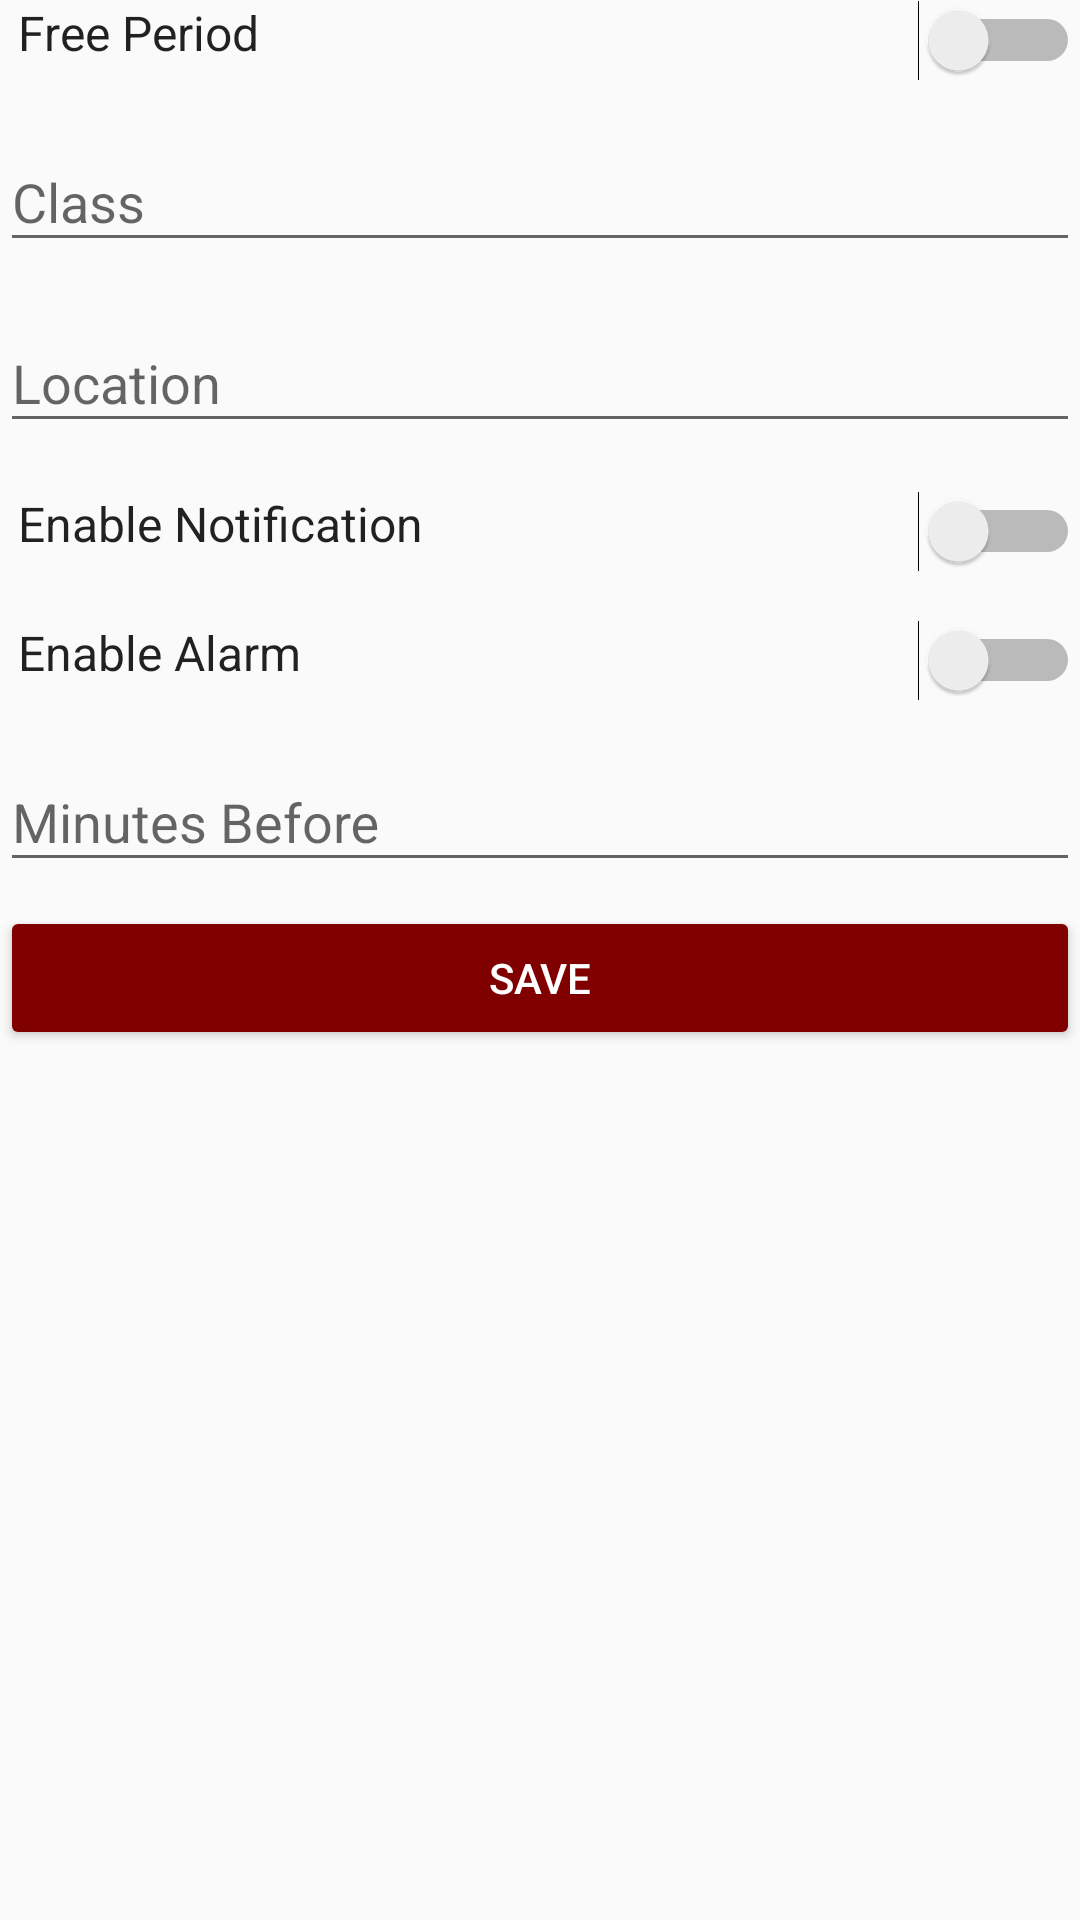

Layout XML and referenced resources for this Android screen:
<!-- AndroidManifest.xml: activity theme AppTheme.NoActionBar -->
<!-- res/layout/fragment_edit_period.xml -->
<?xml version="1.0" encoding="utf-8"?>
<RelativeLayout xmlns:android="http://schemas.android.com/apk/res/android"
    xmlns:tools="http://schemas.android.com/tools"
    android:layout_width="match_parent"
    android:layout_height="match_parent"
    android:layout_margin="16dp"
    tools:context=".EditPeriodActivityFragment"
    tools:showIn="@layout/activity_edit_period">

    <TextView
        android:layout_width="wrap_content"
        android:layout_height="wrap_content"
        android:layout_marginStart="6dp"
        android:textSize="16sp"
        android:textAppearance="@style/Base.TextAppearance.AppCompat"
        android:text="@string/free_period"/>

    <Switch
        android:id="@+id/switchFreePeriod"
        android:layout_width="wrap_content"
        android:layout_height="wrap_content"
        android:layout_alignParentEnd="true" />

    <android.support.design.widget.TextInputLayout
        android:id="@+id/name_text_input_layout"
        android:layout_width="match_parent"
        android:layout_height="wrap_content"
        android:layout_marginTop="8dp"
        android:layout_below="@+id/switchFreePeriod">

        <EditText
            android:id="@+id/editClass"
            android:inputType="text"
            android:layout_width="match_parent"
            android:layout_height="wrap_content"
            android:hint="@string/class_" />

    </android.support.design.widget.TextInputLayout>

    <android.support.design.widget.TextInputLayout
        android:id="@+id/location_text_input_layout"
        android:layout_marginTop="8dp"
        android:layout_width="match_parent"
        android:layout_height="wrap_content"
        android:layout_below="@+id/name_text_input_layout">

    <EditText
        android:layout_width="match_parent"
        android:layout_height="wrap_content"
        android:inputType="text"
        android:id="@+id/editLocation"
        android:layout_margin="0dp"
        android:hint="@string/location" />

    </android.support.design.widget.TextInputLayout>

    <TextView
        android:layout_width="wrap_content"
        android:layout_height="wrap_content"
        android:layout_marginTop="16dp"
        android:layout_marginStart="6dp"
        android:textSize="16sp"
        android:textAppearance="@style/Base.TextAppearance.AppCompat"
        android:layout_below="@id/location_text_input_layout"
        android:text="@string/enable_notification"/>

    <Switch
        android:id="@+id/switchNotification"
        android:layout_width="wrap_content"
        android:layout_height="wrap_content"
        android:layout_marginTop="16dp"
        android:layout_below="@id/location_text_input_layout"
        android:layout_alignParentEnd="true" />

    <TextView
        android:layout_width="wrap_content"
        android:layout_height="wrap_content"
        android:layout_below="@id/switchNotification"
        android:layout_marginTop="16dp"
        android:layout_marginStart="6dp"
        android:textSize="16sp"
        android:textAppearance="@style/Base.TextAppearance.AppCompat"
        android:text="@string/enable_alarm"/>

    <Switch
        android:id="@+id/switchAlarm"
        android:layout_below="@id/switchNotification"
        android:layout_marginTop="16dp"
        android:layout_width="wrap_content"
        android:layout_height="wrap_content"
        android:layout_alignParentEnd="true" />

    <android.support.design.widget.TextInputLayout
        android:id="@+id/minutes_before_text_input_layout"
        android:layout_marginTop="8dp"
        android:layout_width="match_parent"
        android:layout_height="wrap_content"
        android:layout_below="@+id/switchAlarm">

        <EditText
            android:layout_width="match_parent"
            android:layout_height="wrap_content"
            android:inputType="number"
            android:id="@+id/editMinutesBefore"
            android:layout_margin="0dp"
            android:hint="@string/minutes_before" />

    </android.support.design.widget.TextInputLayout>

    <Button
        android:layout_width="match_parent"
        android:layout_height="wrap_content"
        android:layout_below="@id/minutes_before_text_input_layout"
        android:layout_marginTop="8dp"
        android:backgroundTint="@color/colorPrimary"
        android:textColor="@color/white"
        android:id="@+id/saveButton"
        android:text="@string/save"
        />
</RelativeLayout>
<!-- res/layout/activity_edit_period.xml (included above) -->
<?xml version="1.0" encoding="utf-8"?>
<android.support.design.widget.CoordinatorLayout xmlns:android="http://schemas.android.com/apk/res/android"
    xmlns:app="http://schemas.android.com/apk/res-auto"
    xmlns:tools="http://schemas.android.com/tools"
    android:layout_width="match_parent"
    android:layout_height="match_parent"
    tools:context=".EditPeriodActivity">

    <android.support.design.widget.AppBarLayout
        android:layout_width="match_parent"
        android:layout_height="wrap_content"
        android:theme="@style/AppTheme.AppBarOverlay">

        <android.support.v7.widget.Toolbar
            android:id="@+id/toolbar"
            android:layout_width="match_parent"
            android:layout_height="?attr/actionBarSize"
            android:background="?attr/colorPrimary"
            app:popupTheme="@style/AppTheme.PopupOverlay" />

    </android.support.design.widget.AppBarLayout>

    <include layout="@layout/content_edit_period" />

</android.support.design.widget.CoordinatorLayout>
<!-- res/layout/content_edit_period.xml (included above) -->
<FrameLayout xmlns:android="http://schemas.android.com/apk/res/android"
    xmlns:app="http://schemas.android.com/apk/res-auto"
    xmlns:tools="http://schemas.android.com/tools"
    android:id="@+id/content"
    android:layout_width="match_parent"
    android:layout_height="match_parent"
    app:layout_behavior="@string/appbar_scrolling_view_behavior"
    tools:layout="@layout/fragment_edit_period"/>
<!-- resources referenced by this layout -->
<resources>
  <color name="colorPrimary">#800000</color>
  <color name="white">#FFFFFF</color>
  <string name="class_">Class</string>
  <string name="enable_alarm">Enable Alarm</string>
  <string name="enable_notification">Enable Notification</string>
  <string name="free_period">Free Period</string>
  <string name="location">Location</string>
  <string name="minutes_before">Minutes Before</string>
  <string name="save">Save</string>
  <style name="AppTheme.AppBarOverlay" parent="ThemeOverlay.AppCompat.Dark.ActionBar" />
  <style name="AppTheme.PopupOverlay" parent="ThemeOverlay.AppCompat.Light" />
  <style name="AppTheme.NoActionBar">
          <item name="windowActionBar">false</item>
          <item name="windowNoTitle">true</item>
      </style>
</resources>
